Dataset: office_data_set (GitHub, virtz/image_classification_computer_vision). Classes: extension box, flash drive, keyboard, mouse, mug, notebook, pen, phone, USB cord, water bottle.

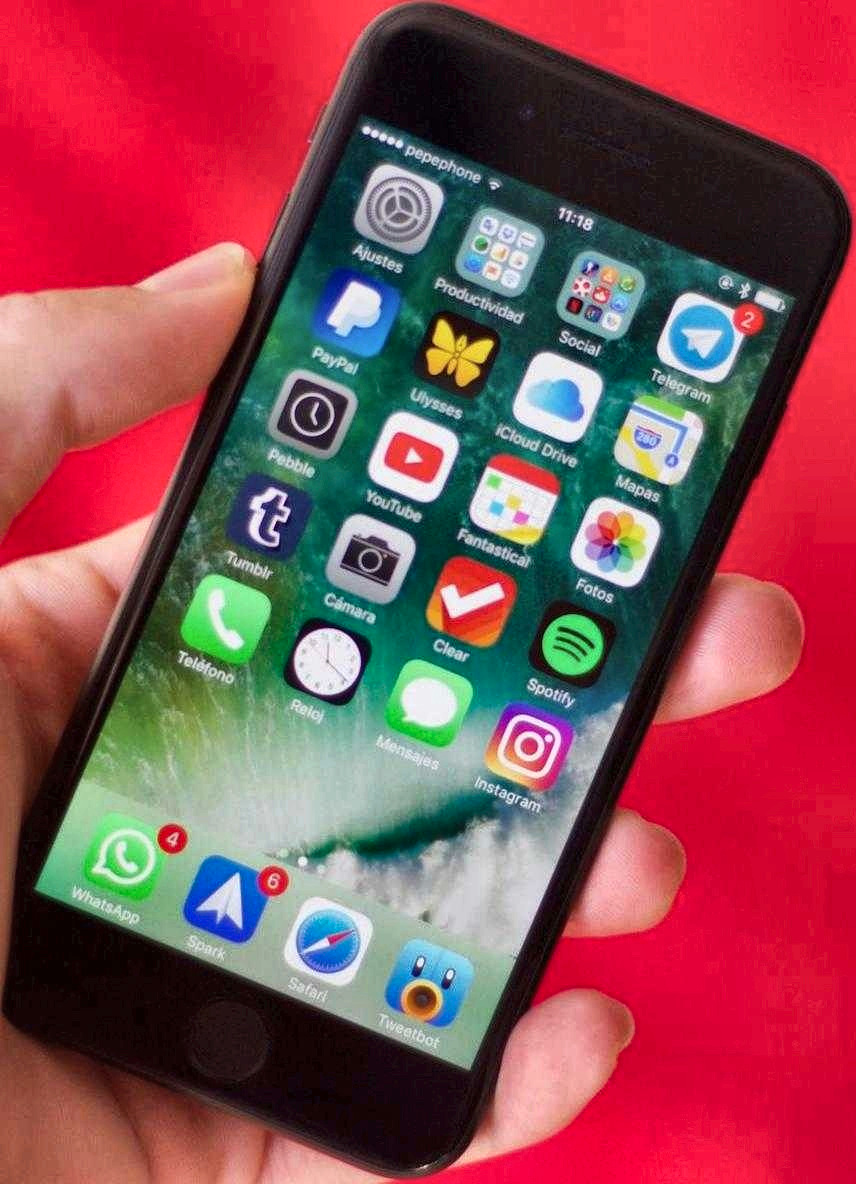
Label: phone

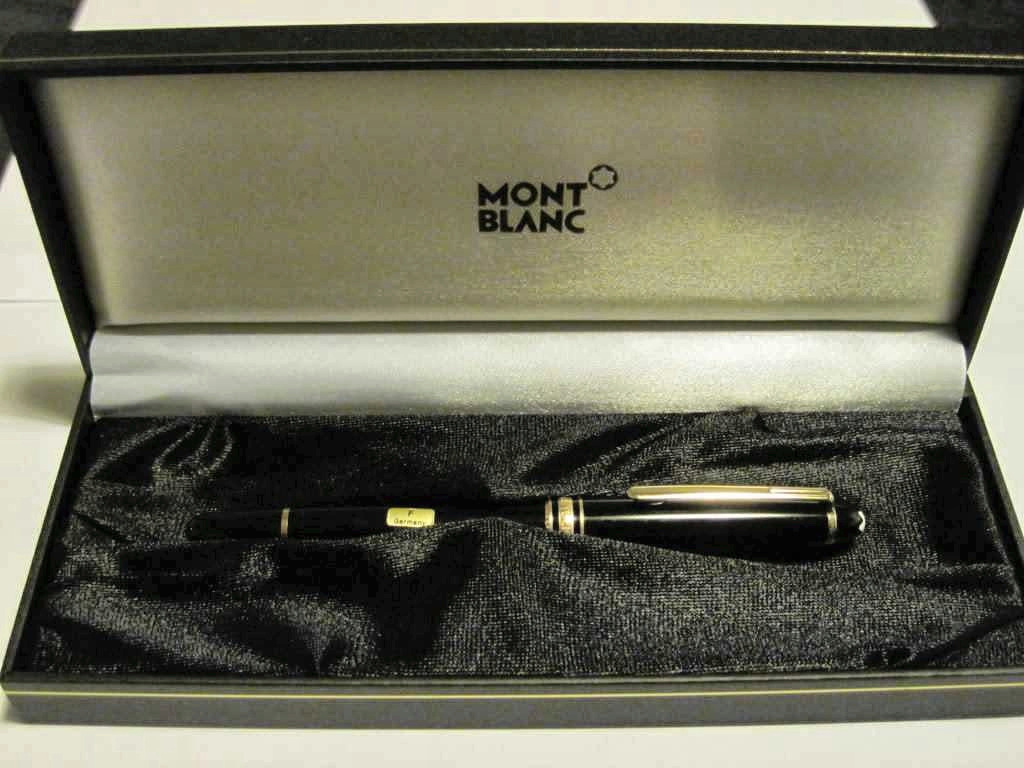
Label: pen

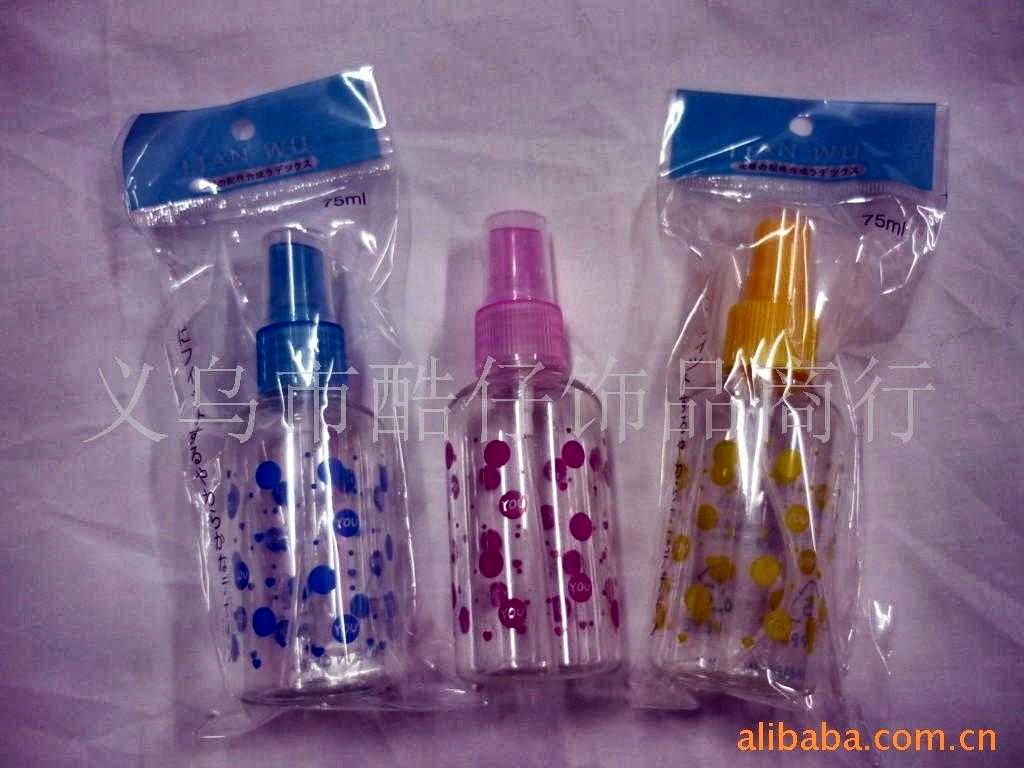
Label: water bottle

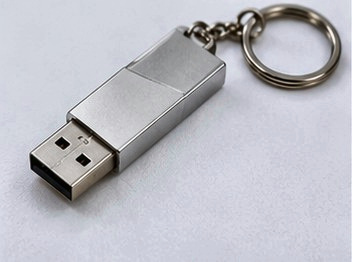
Label: flash drive

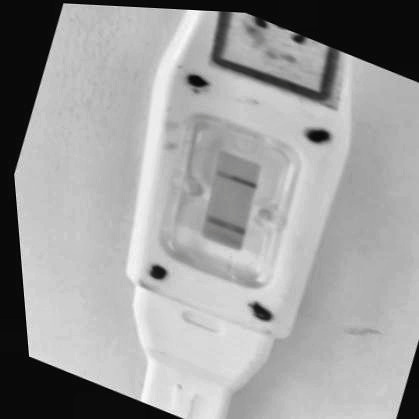
Label: extension box

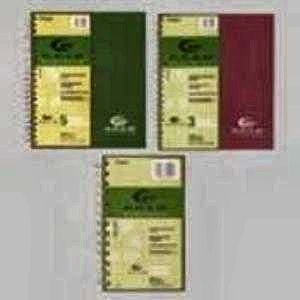
Label: notebook
